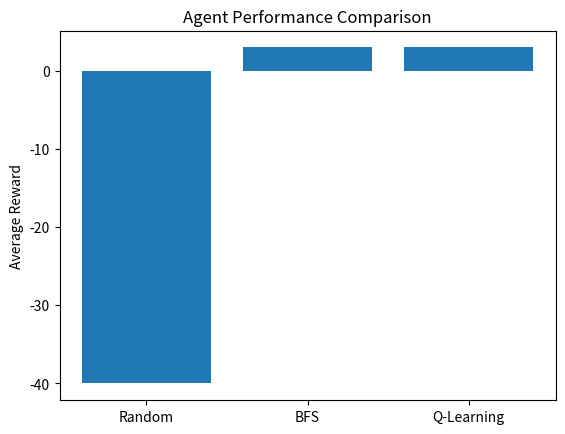

This chart was generated by the following Python code:
import matplotlib.pyplot as plt

agents = ["Random", "BFS", "Q-Learning"]
rewards = [-40, 3, 3]

plt.figure()
plt.bar(agents, rewards)
plt.ylabel("Average Reward")
plt.title("Agent Performance Comparison")
plt.show()
